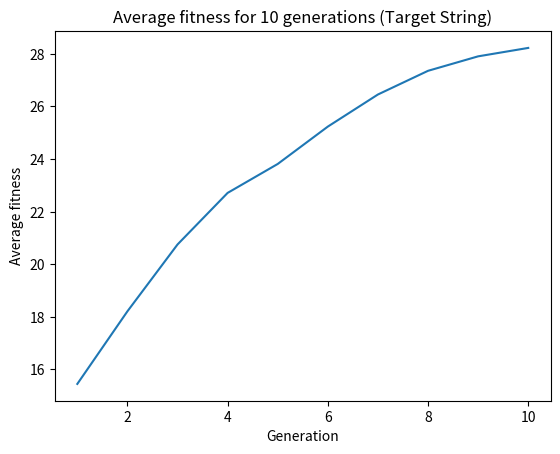

Python code for this plot:
# -*- coding: utf-8 -*-
"""TargetString Problem.ipynb

Automatically generated by Colaboratory.

Original file is located at
    https://colab.research.google.com/<link-removed>
"""

# Fitness is found by counting the number of 1's present
def fitness(chromosome, target, numberBits):
    count = 0
    for i in range(numberBits):
        # Increment whenever a bit equals the target
        if ((chromosome >> i) & 1) == ((target >> i) & 1):
            count += 1
    return count

# Whenver there is a mutation, simply flip a random bit
def mutate(child, mutateRate, numberBits):
    if rand() < mutateRate:
        index = randint(0, numberBits)
        return (child ^ (1 << index))
    return child

def tournamentSelection(population, scores, numberPop):
    # Pick some random index in population
    bestChrom = randint(0, numberPop)

    # Pick contending chromosomes randomly
    for chromosome in randint(0, numberPop, 4):
        # Find best score in tournament round
        if scores[chromosome] > scores[bestChrom]:
            bestChrom = chromosome
    return population[bestChrom]

# Crossover between two parents to create two children
def crossover(p1, p2, crossRate, numberBits):
    # Children are the same as their parents
    c1, c2 = p1, p2

    # Randomly decide if crossover happens based on the rate of crossover
    if rand() < crossRate:
        # i decides where crosover happens between parents
        i = randint(1, numberBits-1)

        # front_mask gets the first i bits of binary
        # back_mask gets the rest of the bits
        firstBits = ((1 << i) - 1) << (numberBits - i)
        restBits = (1 << (numberBits - i)) - 1

        # child_1 is the first i bits of parent_1. The rest are from parent_2
        c1 = (p1 & firstBits) | (p2 & restBits)

        # child_2 is the first i bits of parent_2. The rest are from parent_1
        c2 = (p2 & firstBits) | (p1 & restBits)

    return c1, c2

def geneticAlgorithm(population, averages, numberBits, numberIter, numberPop, crossRate, mutateRate, target):
    # Cycle through generations
    for gen in range(numberIter):
        p = []
        c = []

        # Calculate all fitness scores for population
        scores = [fitness(n, target, numberBits) for n in population]

        averages.append(statistics.mean(scores))

        # Print scores of current generation
        bestIndex, bestScore = scores.index(max(scores)), max(scores)
        print(f'GENERATION {gen+1}')
        print(f'BEST ITEM: {population[bestIndex]:030b}')
        print(f'ITEM SCORE: {bestScore}')
        print(f'AVERAGE SCORE: {averages[gen]}\n')

        # Find parent chromosomes of next generation via selection
        for i in range(numberPop):
            p.append(tournamentSelection(population, scores, numberPop))

        # Pair up chromosome with the one right after it
        for i in range(0, numberPop, 2):
            parent1, parent2 = p[i], p[i+1]

            # Perform crossover, mutate children and append to list
            for child in crossover(parent1, parent2, crossRate, numberBits):
                child = mutate(child, mutateRate, numberBits)
                c.append(child)

        # Replace current generation with children
        population = c

def plot_averages(averages, totalIter):
    plt.plot(range(1, totalIter+1), averages)
    plt.title(f'Average fitness for {totalIter} '
              'generations (Target String)')
    plt.xlabel('Generation')
    plt.ylabel('Average fitness')
    plt.show()

import statistics
import matplotlib.pyplot as plt
from numpy.random import randint, rand

def main():
    # number of iterations
    numberIter = 10

    # number of bits
    numberBits = 30

    # population
    numberPop = 100

    # crossover rate
    crossRate = 0.9
    
    # mutation rate
    mutateRate = 1.0 / float(numberBits)

    # List tracking the average fitness of each generation
    averages = []

    # Max value of a bit string in the population
    maxValue = (1 << numberBits) - 1

    # Create a random bit string as target
    target = randint(0, maxValue)

    # Array to hold the population
    population = []

    print(f'Target string is: {target:030b}\n')

    # Target of GA is a 30 bit string of 1s
    print(f'Max Value is: {maxValue:030b}\n')

    # Generate initial generation of chromosomes
    for i in range(0, numberPop):
        population.append(randint(0, maxValue+1))

    geneticAlgorithm(population, averages, numberBits, numberIter, numberPop, crossRate, mutateRate, target)
    plot_averages(averages, numberIter)

if __name__ == '__main__':
    main()